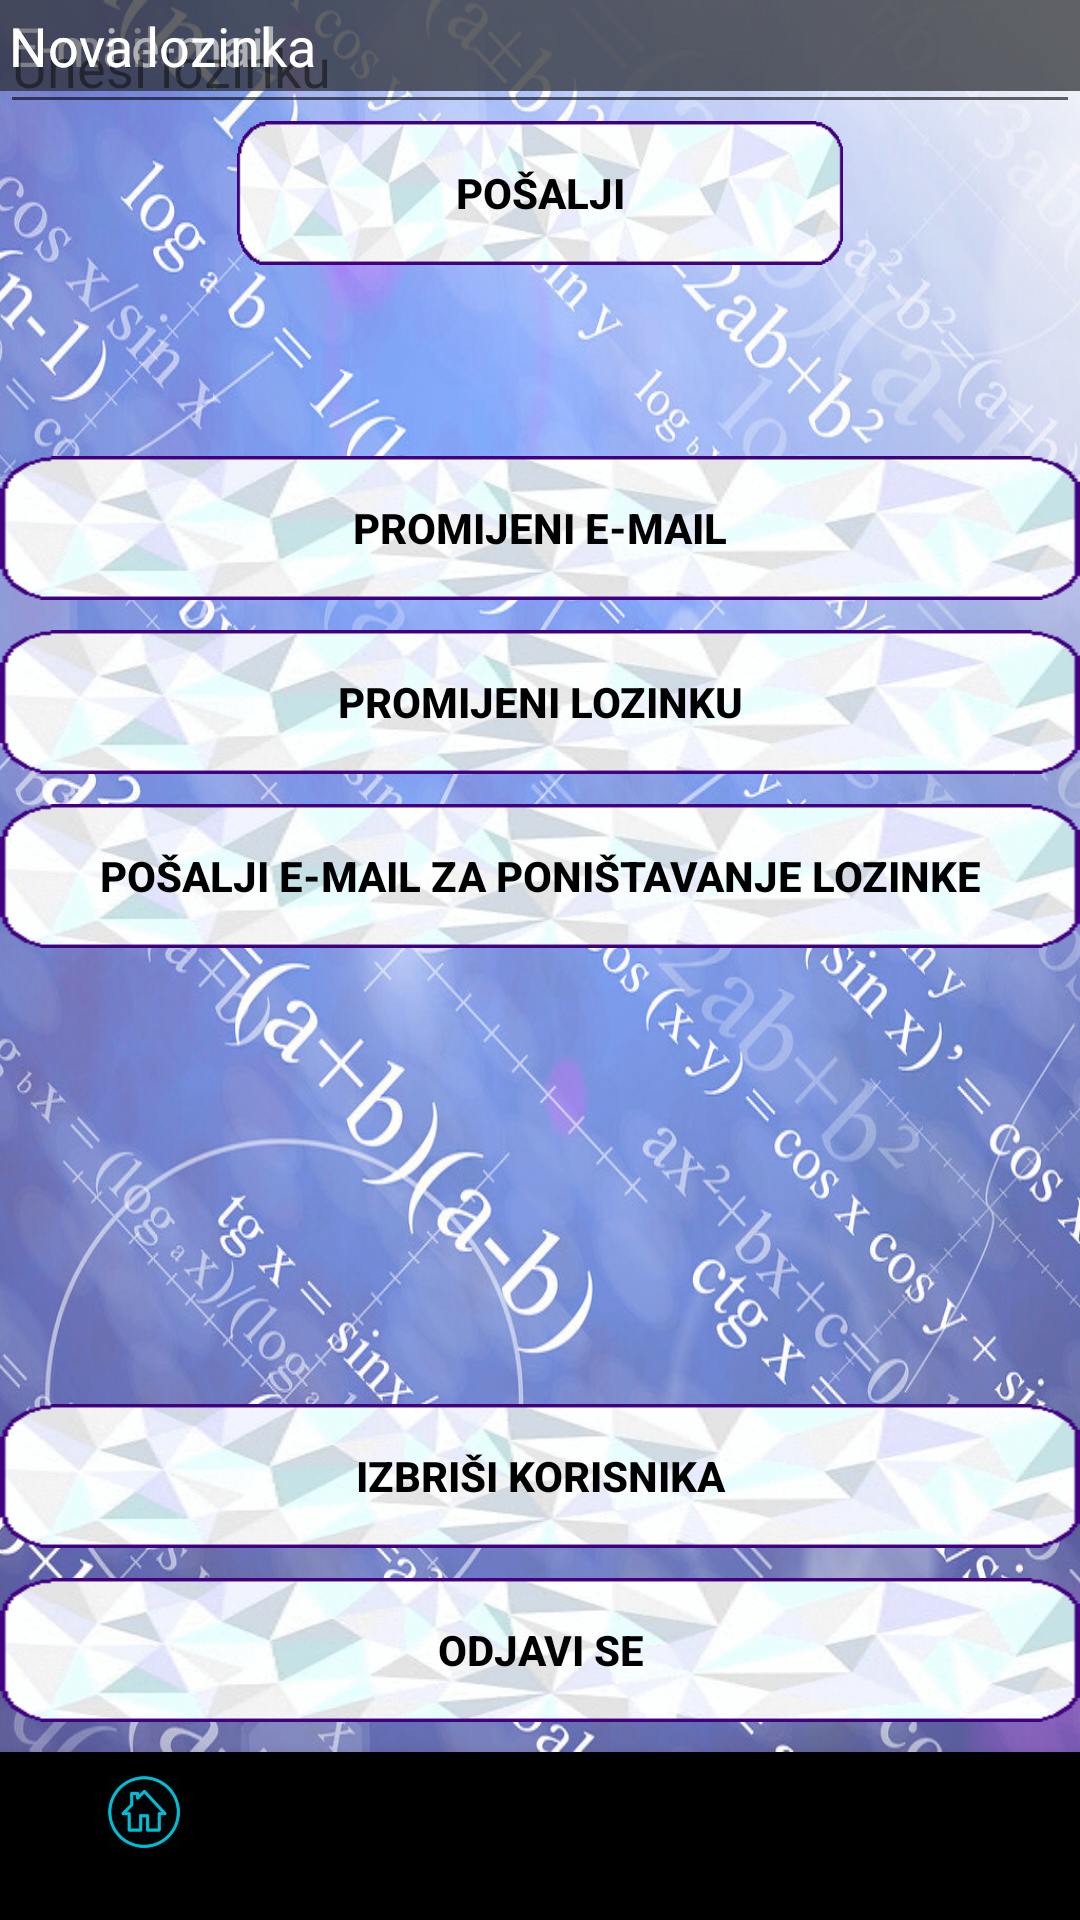

Here is an Android app screen rendered from its layout file. Give the layout XML and the strings, colors and styles it references.
<!-- AndroidManifest.xml: application theme AppTheme -->
<!-- res/layout/activity_main.xml -->
<?xml version="1.0" encoding="utf-8"?>
<RelativeLayout xmlns:android="http://schemas.android.com/apk/res/android"
    xmlns:app="http://schemas.android.com/apk/res-auto"
    xmlns:tools="http://schemas.android.com/tools"
    android:layout_width="match_parent"
    android:layout_height="match_parent"
    android:orientation="vertical"
    tools:context="com.spacedancer.globalandromathick.MainActivity">

    <RelativeLayout
        android:layout_width="match_parent"
        android:layout_height="match_parent"
        android:layout_above="@id/main_navigation"
        android:orientation="vertical"
        android:background="@mipmap/bg">

        <com.google.android.material.appbar.AppBarLayout
            android:layout_width="match_parent"
            android:layout_height="wrap_content"
            android:theme="@style/AppTheme.AppBarOverlay"
            app:elevation="0dp">

            <androidx.appcompat.widget.Toolbar
                android:id="@+id/toolbar"
                android:layout_width="match_parent"
                android:layout_height="?attr/actionBarSize"
                android:background="?attr/colorPrimaryDark"
                app:popupTheme="@style/AppTheme.PopupOverlay" />

        </com.google.android.material.appbar.AppBarLayout>

        <RelativeLayout
            android:layout_width="match_parent"
            android:layout_height="match_parent"
            android:background="@mipmap/bg">

            <EditText
                android:id="@+id/main_old_email"
                android:layout_width="match_parent"
                android:layout_height="wrap_content"
                android:layout_alignParentTop="true"
                android:layout_marginLeft="@dimen/activity_horizontal_margin"
                android:layout_marginTop="@dimen/activity_vertical_margin"
                android:layout_marginRight="@dimen/activity_horizontal_margin"
                android:background="@color/bg_register"
                android:fadingEdge="vertical"
                android:hint="@string/auth_hint_email"

                android:inputType="textEmailAddress"
                android:maxLines="1"
                android:padding="3dp"
                android:singleLine="true"
                android:textColor="@android:color/white"
                android:textColorHint="@android:color/white" />

            <EditText
                android:id="@+id/main_new_email"
                android:layout_width="match_parent"
                android:layout_height="wrap_content"
                android:layout_alignParentTop="true"
                android:layout_marginLeft="@dimen/activity_horizontal_margin"
                android:layout_marginTop="@dimen/activity_vertical_margin"
                android:layout_marginRight="@dimen/activity_horizontal_margin"
                android:background="@color/bg_register"
                android:fadingEdge="vertical"
                android:hint="@string/auth_hint_new_email"

                android:inputType="textEmailAddress"
                android:maxLines="1"
                android:padding="3dp"
                android:singleLine="true"
                android:textColor="@android:color/white"
                android:textColorHint="@android:color/white" />

            <EditText
                android:id="@+id/main_login_password"
                android:layout_width="match_parent"
                android:layout_height="wrap_content"
                android:layout_marginLeft="@dimen/activity_horizontal_margin"
                android:layout_marginTop="@dimen/activity_vertical_margin"
                android:layout_marginRight="@dimen/activity_horizontal_margin"
                android:focusableInTouchMode="true"
                android:hint="@string/auth_prompt_password"
                android:imeOptions="actionUnspecified"
                android:inputType="textPassword"
                android:maxLines="1"
                android:singleLine="true" />

            <EditText
                android:id="@+id/main_newPassword"
                android:layout_width="match_parent"
                android:layout_height="wrap_content"
                android:layout_alignParentTop="true"
                android:layout_marginLeft="@dimen/activity_horizontal_margin"
                android:layout_marginTop="@dimen/activity_vertical_margin"
                android:layout_marginRight="@dimen/activity_horizontal_margin"
                android:background="@color/bg_register"
                android:fadingEdge="vertical"
                android:focusableInTouchMode="true"
                android:hint="@string/auth_new_pass"
                android:imeOptions="actionUnspecified"
                android:inputType="textPassword"
                android:maxLines="1"
                android:padding="3dp"
                android:singleLine="true"
                android:textColor="@android:color/white"
                android:textColorHint="@android:color/white" />

            <Button
                android:id="@+id/main_changeEmail"
                android:layout_width="wrap_content"
                android:layout_height="wrap_content"
                android:layout_below="@id/main_new_email"
                android:layout_centerHorizontal="true"
                android:layout_marginLeft="@dimen/activity_horizontal_margin"
                android:layout_marginTop="10dp"
                android:layout_marginRight="@dimen/activity_horizontal_margin"
                android:layout_marginBottom="15dp"
                android:background="@mipmap/but_bg"
                android:text="@string/auth_btn_change"
                android:textColor="@android:color/black"
                android:textStyle="bold" />

            <Button
                android:id="@+id/main_changePass"
                android:layout_width="wrap_content"
                android:layout_height="wrap_content"
                android:layout_below="@id/main_newPassword"
                android:layout_centerHorizontal="true"

                android:layout_marginLeft="@dimen/activity_horizontal_margin"
                android:layout_marginTop="10dp"
                android:layout_marginRight="@dimen/activity_horizontal_margin"
                android:layout_marginBottom="15dp"
                android:background="@mipmap/but_bg"
                android:text="@string/auth_btn_change"
                android:textColor="@android:color/black"
                android:textStyle="bold" />

            <Button
                android:id="@+id/main_send"
                android:layout_width="wrap_content"
                android:layout_height="wrap_content"
                android:layout_below="@id/main_old_email"
                android:layout_centerHorizontal="true"

                android:layout_marginLeft="@dimen/activity_horizontal_margin"
                android:layout_marginTop="10dp"
                android:layout_marginRight="@dimen/activity_horizontal_margin"
                android:layout_marginBottom="15dp"
                android:background="@mipmap/but_bg"
                android:text="@string/auth_btn_send"
                android:textColor="@android:color/black"
                android:textStyle="bold" />

            <Button
                android:id="@+id/main_change_email_button"
                android:layout_width="match_parent"
                android:layout_height="wrap_content"
                android:layout_above="@id/main_change_password_button"
                android:layout_marginLeft="@dimen/activity_horizontal_margin"
                android:layout_marginRight="@dimen/activity_horizontal_margin"
                android:layout_marginBottom="10dp"
                android:background="@mipmap/but_bg"
                android:text="@string/auth_change_email"
                android:textColor="@android:color/black"
                android:textStyle="bold" />

            <Button
                android:id="@+id/main_change_password_button"
                android:layout_width="match_parent"
                android:layout_height="wrap_content"
                android:layout_above="@id/main_sending_pass_reset_button"
                android:layout_centerVertical="true"
                android:layout_marginLeft="@dimen/activity_horizontal_margin"
                android:layout_marginRight="@dimen/activity_horizontal_margin"
                android:background="@mipmap/but_bg"
                android:text="@string/auth_change_password"
                android:textColor="@android:color/black"
                android:textStyle="bold" />

            <Button
                android:id="@+id/main_sending_pass_reset_button"
                android:layout_width="match_parent"
                android:layout_height="wrap_content"
                android:layout_centerInParent="true"
                android:layout_marginLeft="@dimen/activity_horizontal_margin"
                android:layout_marginTop="10dp"
                android:layout_marginRight="@dimen/activity_horizontal_margin"
                android:background="@mipmap/but_bg"
                android:text="@string/auth_send_password_reset_email"
                android:textColor="@android:color/black"
                android:textStyle="bold" />

            <Button
                android:id="@+id/main_remove_user_button"
                android:layout_width="match_parent"
                android:layout_height="wrap_content"
                android:layout_above="@id/main_sign_out"
                android:layout_marginLeft="@dimen/activity_horizontal_margin"
                android:layout_marginRight="@dimen/activity_horizontal_margin"
                android:layout_marginBottom="10dp"
                android:background="@mipmap/but_bg"
                android:text="@string/auth_remove_user"
                android:textColor="@android:color/black"
                android:textStyle="bold" />

            <Button
                android:id="@+id/main_sign_out"
                android:layout_width="match_parent"
                android:layout_height="wrap_content"
                android:layout_alignParentBottom="true"
                android:layout_marginLeft="@dimen/activity_horizontal_margin"
                android:layout_marginRight="@dimen/activity_horizontal_margin"
                android:layout_marginBottom="10dp"
                android:background="@mipmap/but_bg"
                android:text="@string/auth_btn_sign_out"
                android:textColor="@android:color/black"
                android:textStyle="bold" />

        </RelativeLayout>

    </RelativeLayout>

    <ProgressBar
        android:id="@+id/main_login_progressBar"
        android:layout_width="100dp"
        android:layout_height="100dp"
        android:layout_centerInParent="true"
        android:visibility="gone" />

    <com.google.android.material.bottomnavigation.BottomNavigationView
        android:id="@+id/main_navigation"
        android:layout_width="match_parent"
        android:layout_height="wrap_content"
        android:layout_alignParentBottom="true"
        app:menu="@menu/bottom_nav_menu" />

</RelativeLayout>
<!-- resources referenced by this layout -->
<resources>
  <color name="bg_register">#602E3237</color>
  <!-- mipmap bg: jpg bitmap (mipmap-xhdpi, 271032 bytes) -->
  <!-- mipmap but_bg: gif bitmap (mipmap-xhdpi, 15815 bytes) -->
  <string name="auth_btn_change">Promijeni</string>
  <string name="auth_btn_send">Pošalji</string>
  <string name="auth_btn_sign_out">Odjavi se</string>
  <string name="auth_change_email">Promijeni e-mail</string>
  <string name="auth_change_password">Promijeni lozinku</string>
  <string name="auth_hint_email">E-mail</string>
  <string name="auth_hint_new_email">Novi e-mail</string>
  <string name="auth_new_pass">Nova lozinka</string>
  <string name="auth_prompt_password">Unesi lozinku</string>
  <string name="auth_remove_user">Izbriši korisnika</string>
  <string name="auth_send_password_reset_email">Pošalji e-mail za poništavanje lozinke</string>
  <style name="AppTheme.AppBarOverlay" parent="ThemeOverlay.AppCompat.Dark.ActionBar">
          <item name="android:textColorPrimary">@color/colorPrimary</item>
          <item name="android:textColorSecondary">@color/colorAccent</item>
      </style>
  <style name="AppTheme.PopupOverlay" parent="ThemeOverlay.AppCompat.Dark.ActionBar">
          <item name="android:textColorPrimary">@color/colorPrimary</item>
          <item name="android:textColorSecondary">@color/colorAccent</item>
      </style>
  <style name="AppTheme" parent="Theme.AppCompat.Light.NoActionBar">
          
          <item name="colorPrimary">@color/colorPrimary</item>
          <item name="colorPrimaryDark">@color/colorPrimaryDark</item>
          <item name="colorAccent">@color/colorAccent</item>
  
          <item name="android:windowFullscreen">true</item>
          <item name="windowActionBar">false</item>
          <item name="windowNoTitle">true</item>
  
      </style>
  <color name="colorPrimary">#00bcd4</color>
  <color name="colorAccent">#f2fe71</color>
  <color name="colorPrimaryDark">#0097a7</color>
</resources>
